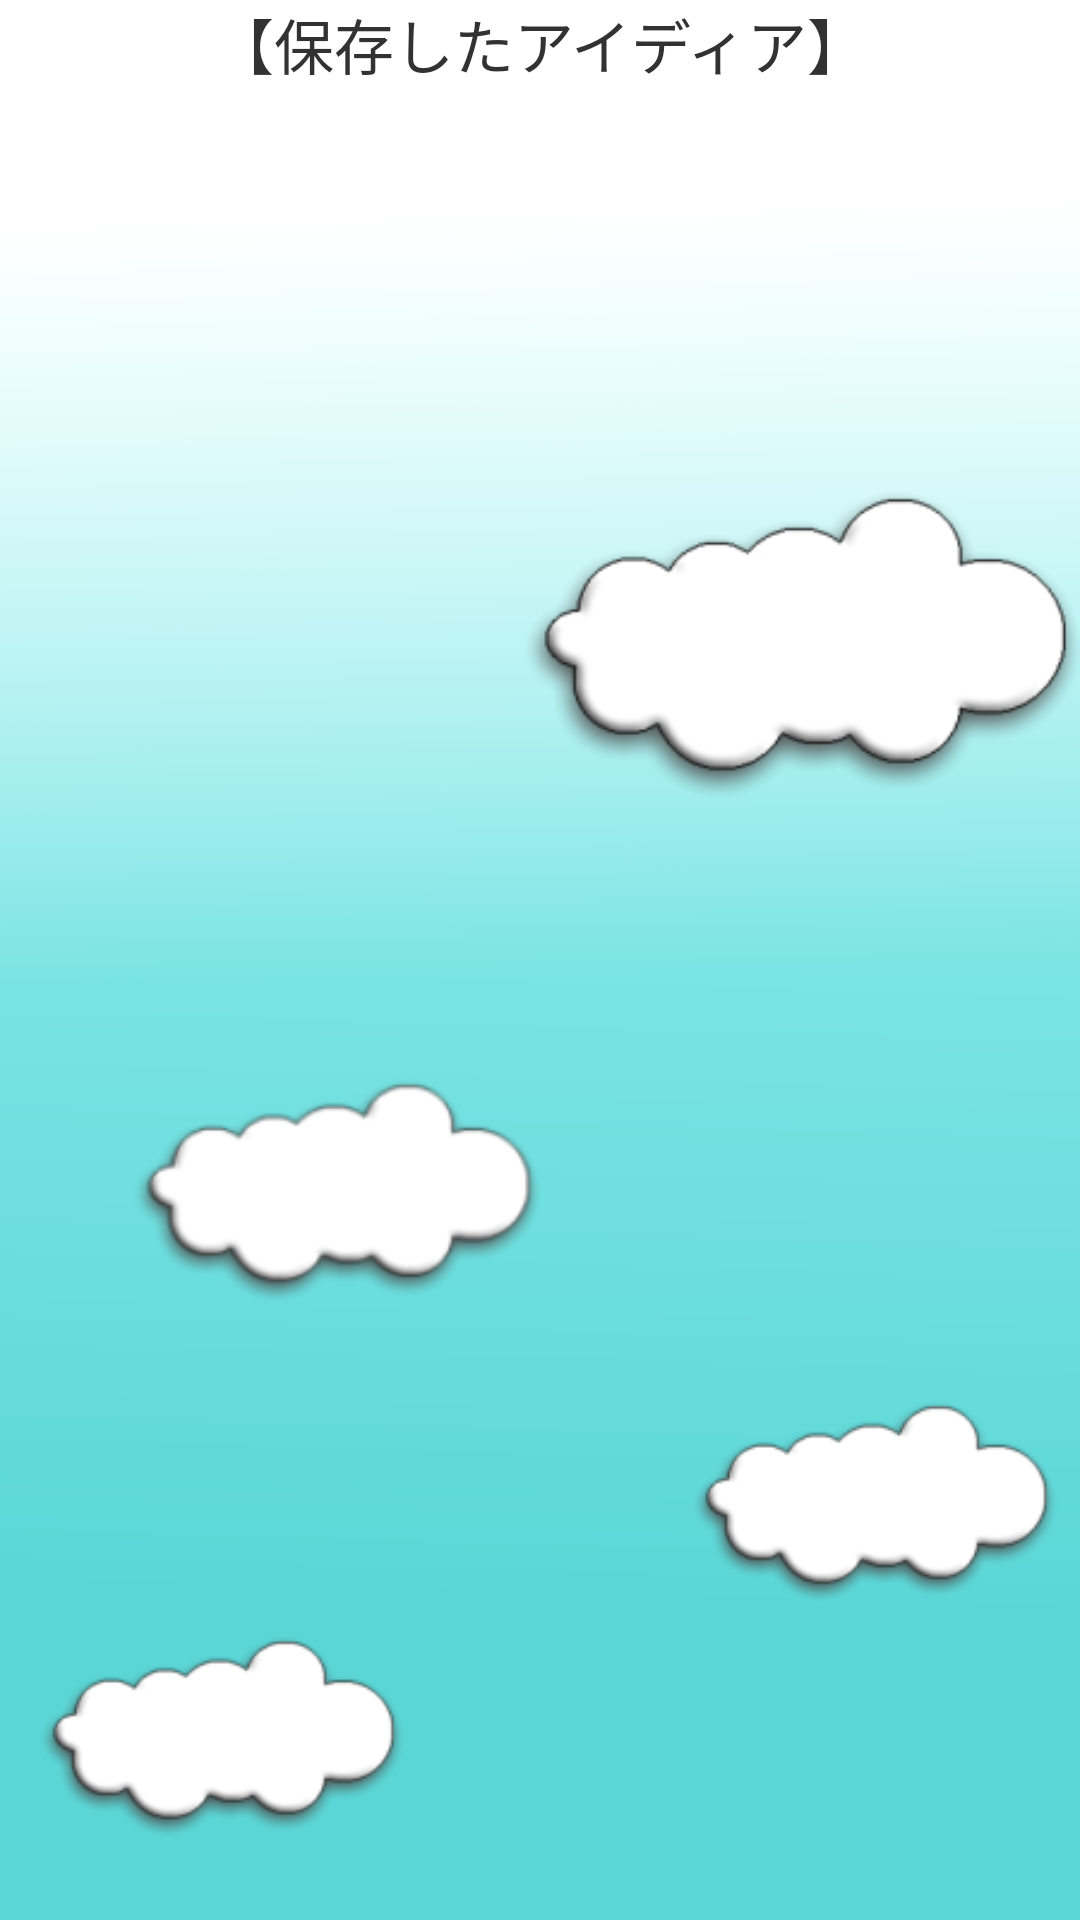

The Android layout XML behind this screen, and the referenced resources:
<!-- AndroidManifest.xml: application theme AppTheme -->
<!-- res/layout/activity_idea_view.xml -->
<LinearLayout xmlns:android="http://schemas.android.com/apk/res/android"
    xmlns:tools="http://schemas.android.com/tools"
    android:id="@+id/LinearLayout1"
    android:layout_width="match_parent"
    android:layout_height="match_parent"
    android:background="@drawable/sky"
    android:orientation="vertical"
    tools:context=".IdeaViewActivity" >

    <TextView
        android:id="@+id/WordB"
        android:layout_width="match_parent"
        android:layout_height="wrap_content"
        android:gravity="center"
        android:text="【保存したアイディア】"
        android:textSize="20sp" />

    <ListView
        android:id="@+id/listView"
        android:layout_width="match_parent"
        android:layout_height="wrap_content" >

    </ListView>

</LinearLayout>
<!-- resources referenced by this layout -->
<resources>
  <!-- drawable sky: png bitmap (drawable-mdpi, 42860 bytes) -->
  <style name="AppTheme" parent="AppBaseTheme">
          <item name="android:actionBarStyle">@style/ActionBarStyle</item>
          
      </style>
  <style name="AppBaseTheme" parent="android:Theme.Light">
          
      </style>
  <style name="ActionBarStyle" parent="android:Widget.Holo.ActionBar.Solid">
          
          <item name="android:titleTextStyle">@style/ActionBarTitleStyle</item>
          <item name="android:background">#1BA1E2</item>
      </style>
  <style name="ActionBarTitleStyle" parent="@android:style/TextAppearance.Holo.Widget.ActionBar.Title">
          <item name="android:textColor">@android:color/white</item>
      </style>
</resources>
